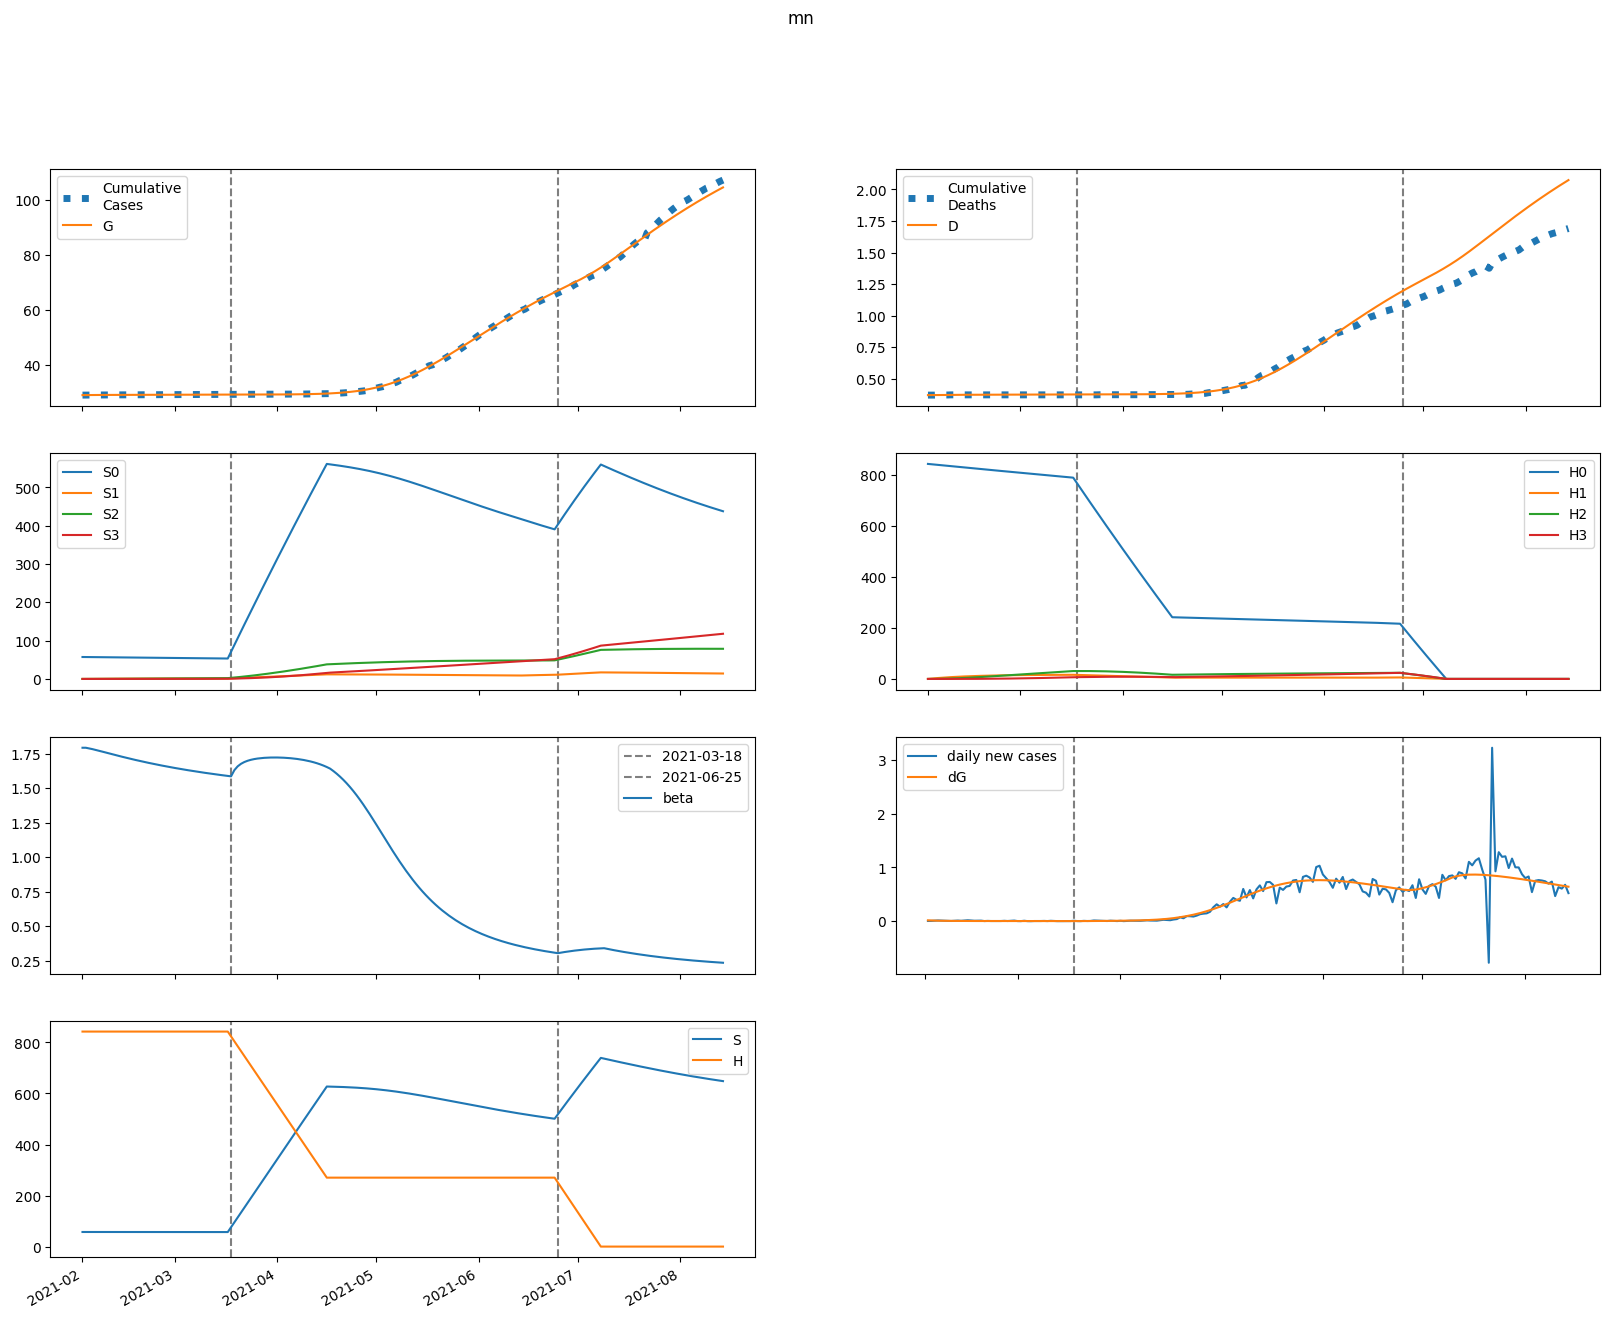

Values plotted in this chart, from the file beside it:
series, 2021-02-01, 2021-02-02, 2021-02-03, 2021-02-04, 2021-02-05, 2021-02-06, 2021-02-07, 2021-02-08, 2021-02-09, 2021-02-10, 2021-02-11, 2021-02-12, 2021-02-13, 2021-02-14, 2021-02-15, 2021-02-16, 2021-02-17, 2021-02-18, 2021-02-19, 2021-02-20, 2021-02-21, 2021-02-22, 2021-02-23
S, 57245, 57239, 57231, 57223, 57215, 57207, 57198, 57189, 57181, 57172, 57163, 57155, 57146, 57138, 57129, 57121, 57113, 57105, 57097, 57090, 57082, 57075, 57067
E, 234, 190.8, 157.6, 132.2, 112.5, 97.23, 85.34, 76.02, 68.7, 62.89, 58.26, 54.53, 51.51, 49.02, 46.96, 45.22, 43.73, 42.45, 41.31, 40.29, 39.37, 38.53, 37.74
I, 48.37, 44.45, 39.25, 33.94, 29.08, 24.86, 21.33, 18.42, 16.07, 14.17, 12.65, 11.43, 10.45, 9.667, 9.032, 8.515, 8.09, 7.738, 7.441, 7.188, 6.969, 6.777, 6.607
A, 106.7, 136.4, 158.6, 175, 187.1, 195.8, 202, 206.1, 208.7, 210.2, 210.8, 210.6, 209.9, 208.8, 207.4, 205.8, 203.9, 202, 199.9, 197.7, 195.5, 193.2, 190.9
IH, 0.0, 9.674, 13.62, 14.51, 13.88, 12.6, 11.13, 9.708, 8.431, 7.335, 6.419, 5.668, 5.057, 4.563, 4.164, 3.842, 3.581, 3.369, 3.195, 3.05, 2.929, 2.826, 2.737
IN, 9.674, 17.68, 23.53, 27.32, 29.4, 30.15, 29.93, 29.04, 27.72, 26.16, 24.48, 22.8, 21.15, 19.6, 18.16, 16.83, 15.64, 14.56, 13.6, 12.75, 11.99, 11.32, 10.72
D, 371.0, 371.0, 371.2, 371.6, 371.9, 372.2, 372.5, 372.8, 373, 373.2, 373.4, 373.6, 373.7, 373.8, 373.9, 374, 374.1, 374.2, 374.3, 374.4, 374.5, 374.5, 374.6
R, 0.0, 6.032, 19.37, 36.54, 55.48, 74.96, 94.3, 113.1, 131.3, 148.7, 165.4, 181.4, 196.7, 211.4, 225.5, 239.1, 252.3, 265.1, 277.5, 289.6, 301.3, 312.8, 324.1
G, 29068, 29083, 29096, 29106, 29115, 29123, 29129, 29135, 29140, 29144, 29148, 29152, 29156, 29159, 29162, 29165, 29168, 29171, 29174, 29177, 29179, 29182, 29185
H, 842638, 842638, 842638, 842638, 842638, 842638, 842638, 842638, 842638, 842638, 842638, 842638, 842638, 842638, 842638, 842638, 842638, 842638, 842638, 842638, 842638, 842638, 842638
S0, 57245, 57153, 57060, 56966, 56873, 56779, 56685, 56592, 56498, 56405, 56311, 56219, 56126, 56033, 55941, 55849, 55757, 55666, 55575, 55484, 55393, 55303, 55213
E0, 234, 190.8, 157.6, 132.1, 112.4, 97.13, 85.2, 75.85, 68.48, 62.63, 57.95, 54.19, 51.12, 48.6, 46.5, 44.73, 43.21, 41.89, 40.73, 39.69, 38.74, 37.88, 37.07
I0, 48.37, 44.45, 39.25, 33.94, 29.08, 24.86, 21.32, 18.41, 16.05, 14.14, 12.61, 11.39, 10.41, 9.614, 8.972, 8.449, 8.018, 7.66, 7.357, 7.099, 6.876, 6.68, 6.505
A0, 106.7, 136.4, 158.6, 175, 187.1, 195.8, 201.9, 206.1, 208.7, 210.1, 210.6, 210.4, 209.7, 208.6, 207.1, 205.4, 203.5, 201.5, 199.3, 197.1, 194.8, 192.5, 190.1
IH0, 0.0, 9.674, 13.62, 14.51, 13.88, 12.6, 11.13, 9.706, 8.427, 7.329, 6.411, 5.657, 5.043, 4.547, 4.146, 3.821, 3.558, 3.343, 3.166, 3.019, 2.896, 2.791, 2.7
IN0, 9.674, 17.68, 23.53, 27.32, 29.4, 30.15, 29.93, 29.04, 27.71, 26.15, 24.47, 22.78, 21.13, 19.57, 18.12, 16.79, 15.59, 14.51, 13.54, 12.68, 11.91, 11.24, 10.64
D0, 371.0, 371.0, 371.2, 371.6, 371.9, 372.2, 372.5, 372.8, 373, 373.2, 373.4, 373.6, 373.7, 373.8, 373.9, 374, 374.1, 374.2, 374.3, 374.4, 374.4, 374.5, 374.6
R0, 0.0, 6.032, 19.37, 36.54, 55.48, 74.95, 94.3, 113.1, 131.3, 148.7, 165.4, 181.3, 196.6, 211.3, 225.4, 239, 252.2, 264.9, 277.3, 289.3, 301, 312.5, 323.6
G0, 29068, 29083, 29096, 29106, 29115, 29123, 29129, 29135, 29140, 29144, 29148, 29152, 29156, 29159, 29162, 29165, 29168, 29171, 29174, 29176, 29179, 29182, 29184
H0, 842638, 841374, 840112, 838852, 837594, 836337, 835083, 833830, 832580, 831331, 830084, 828839, 827595, 826354, 825114, 823877, 822641, 821407, 820175, 818945, 817716, 816490, 815265
S1, 0.0, 85.86, 165.4, 239.2, 307.5, 370.8, 429.4, 483.7, 533.9, 580.5, 623.5, 663.3, 700.2, 734.3, 765.7, 794.8, 821.7, 846.5, 869.5, 890.6, 910.1, 928, 944.6
E1, 0.0, 0.0, 0.0108, 0.03122, 0.05918, 0.09247, 0.1291, 0.1674, 0.2061, 0.244, 0.2806, 0.3152, 0.3476, 0.3775, 0.4048, 0.4295, 0.4517, 0.4714, 0.4887, 0.5038, 0.5168, 0.5279, 0.5371
I1, 0.0, 0.0, 0.0, 0.0007123, 0.002486, 0.005393, 0.009332, 0.01411, 0.0195, 0.02529, 0.03126, 0.03726, 0.04314, 0.0488, 0.05416, 0.05918, 0.06383, 0.06807, 0.07192, 0.07537, 0.07844, 0.08114, 0.08348
A1, 0.0, 0.0, 0.0, 0.001572, 0.00605, 0.01441, 0.02728, 0.04494, 0.06746, 0.09468, 0.1263, 0.162, 0.2012, 0.2435, 0.2885, 0.3356, 0.3844, 0.4343, 0.4852, 0.5364, 0.5878, 0.6389, 0.6896
IH1, 0.0, 0.0, 0.0, 0.0, 0.0001425, 0.0005668, 0.001356, 0.002529, 0.004059, 0.005885, 0.007935, 0.01013, 0.0124, 0.01469, 0.01694, 0.01912, 0.02118, 0.02312, 0.02492, 0.02657, 0.02806, 0.02941, 0.0306
IN1, 0.0, 0.0, 0.0, 0.0, 0.0001425, 0.0006151, 0.001588, 0.003181, 0.005455, 0.008416, 0.01202, 0.0162, 0.02086, 0.0259, 0.03119, 0.03665, 0.04217, 0.04767, 0.05307, 0.05831, 0.06334, 0.06812, 0.07261
D1, 0.0, 0.0, 0.0, 0.0, 0.0, 3.418127438657388e-06, 1.7017938071365615e-05, 4.95462456518834e-05, 0.0001102, 0.0002076, 0.0003488, 0.0005392, 0.0007823, 0.00108, 0.001432, 0.001839, 0.002297, 0.002806, 0.00336, 0.003958, 0.004596, 0.005269, 0.005975
R1, 0.0, 0.0, 0.0, 0.0, 6.428025754921951e-05, 0.0004056, 0.001377, 0.003427, 0.007045, 0.01272, 0.02091, 0.03201, 0.04636, 0.06423, 0.0858, 0.1112, 0.1406, 0.1739, 0.2111, 0.2522, 0.2972, 0.3458, 0.398
G1, 0.0, 0.0, 0.0, 0.0007123, 0.002771, 0.006672, 0.01277, 0.02128, 0.03232, 0.0459, 0.06199, 0.08049, 0.1013, 0.1242, 0.1491, 0.1758, 0.2041, 0.2339, 0.2649, 0.2971, 0.3304, 0.3644, 0.3992
H1, 0.0, 1264, 2436, 3522, 4529, 5462, 6326, 7127, 7868, 8555, 9191, 9780, 10324, 10828, 11294, 11725, 12124, 12492, 12832, 13145, 13435, 13702, 13948
S2, 0.0, 0.0, 6.132, 17.87, 34.74, 56.29, 82.09, 111.8, 145, 181.4, 220.7, 262.6, 306.8, 353.1, 401.4, 451.2, 502.6, 555.3, 609.1, 663.9, 719.6, 776, 833
E2, 0.0, 0.0, 0.0, 0.0002945, 0.001136, 0.002707, 0.00512, 0.008427, 0.01263, 0.01771, 0.02361, 0.03026, 0.03758, 0.04548, 0.0539, 0.06274, 0.07192, 0.08137, 0.09103, 0.1008, 0.1107, 0.1206, 0.1305
I2, 0.0, 0.0, 0.0, 0.0, 1.9417672201469638e-05, 8.655484221675636e-05, 0.0002304, 0.0004758, 0.000841, 0.001338, 0.00197, 0.002739, 0.003638, 0.00466, 0.005795, 0.00703, 0.008354, 0.009754, 0.01122, 0.01273, 0.01429, 0.01587, 0.01747
A2, 0.0, 0.0, 0.0, 0.0, 4.284894495359661e-05, 0.0002064, 0.0005918, 0.001312, 0.002485, 0.004221, 0.006625, 0.009789, 0.01379, 0.01869, 0.02455, 0.03138, 0.03923, 0.04809, 0.05796, 0.06883, 0.08068, 0.09349, 0.1072
IH2, 0.0, 0.0, 0.0, 0.0, 0.0, 3.883534440293928e-06, 1.920957166218292e-05, 5.547416856298344e-05, 0.0001223, 0.000228, 0.000379, 0.0005793, 0.000831, 0.001134, 0.001486, 0.001886, 0.002328, 0.002809, 0.003324, 0.003868, 0.004438, 0.005027, 0.005631
IN2, 0.0, 0.0, 0.0, 0.0, 0.0, 3.883534440293928e-06, 2.0525411169815403e-05, 6.307199072883187e-05, 0.0001474, 0.0002902, 0.0005077, 0.0008143, 0.001222, 0.001739, 0.002371, 0.003122, 0.00399, 0.004973, 0.006067, 0.007265, 0.00856, 0.009942, 0.0114
D2, 0.0, 0.0, 0.0, 0.0, 0.0, 0.0, 9.317702465663631e-08, 5.540692247719445e-07, 1.885052135176698e-06, 4.818893406498196e-06, 1.0289025660931743e-05, 1.9381647183467044e-05, 3.328136869728354e-05, 5.321844387385574e-05, 8.042225093667504e-05, 0.0001161, 0.0001613, 0.0002172, 0.0002846, 0.0003643, 0.0004571, 0.0005636, 0.0006842
R2, 0.0, 0.0, 0.0, 0.0, 0.0, 1.7522585831238533e-06, 1.2753095241898164e-05, 4.984789971373048e-05, 0.0001414, 0.000328, 0.0006617, 0.001205, 0.002027, 0.003207, 0.004823, 0.006959, 0.009699, 0.01312, 0.01732, 0.02235, 0.0283, 0.03524, 0.04322
G2, 0.0, 0.0, 0.0, 0.0, 1.9417672201469638e-05, 9.432191109734422e-05, 0.0002728, 0.0006104, 0.001166, 0.001999, 0.003167, 0.004723, 0.006718, 0.009195, 0.01219, 0.01575, 0.01988, 0.02462, 0.02999, 0.03599, 0.04264, 0.04994, 0.05789
H2, 0.0, 0.0, 90.28, 263.2, 511.6, 829, 1209, 1647, 2136, 2673, 3252, 3870, 4522, 5206, 5917, 6654, 7412, 8190, 8985, 9794, 10616, 11450, 12292
S3, 0.0, 0.0, 0.0, 0.073, 0.2858, 0.6993, 1.369, 2.347, 3.677, 5.403, 7.562, 10.19, 13.31, 16.97, 21.17, 25.95, 31.32, 37.3, 43.91, 51.16, 59.06, 67.63, 76.86
E3, 0.0, 0.0, 0.0, 0.0, 2.1094444560850912e-06, 1.0177069347105458e-05, 2.921867674989825e-05, 6.487953643028742e-05, 0.000123, 0.0002093, 0.0003292, 0.0004875, 0.0006886, 0.0009361, 0.001233, 0.001582, 0.001985, 0.002444, 0.002958, 0.003529, 0.004156, 0.004839, 0.005577
I3, 0.0, 0.0, 0.0, 0.0, 0.0, 1.3906888255903077e-07, 7.543827509817055e-07, 2.3789229520031523e-06, 5.704652756856737e-06, 1.1531934394484213e-05, 2.0718106198202603e-05, 3.413200513555073e-05, 5.261720676987378e-05, 7.696441577271101e-05, 0.0001079, 0.000146, 0.0001919, 0.000246, 0.0003087, 0.0003802, 0.0004608, 0.0005505, 0.0006493
A3, 0.0, 0.0, 0.0, 0.0, 0.0, 3.068830718585873e-07, 1.7748987585881666e-06, 5.953064529030994e-06, 1.5148329323739258e-05, 3.242328752520513e-05, 6.154748449694838e-05, 0.0001069, 0.0001735, 0.0002665, 0.0003918, 0.0005552, 0.0007627, 0.00102, 0.001334, 0.00171, 0.002153, 0.00267, 0.003265
IH3, 0.0, 0.0, 0.0, 0.0, 0.0, 0.0, 2.7813776511806154e-08, 1.6447429895460435e-07, 5.561936708944954e-07, 1.4128455067011001e-06, 2.997106394321436e-06, 5.608862744492199e-06, 9.568492033227715e-06, 1.5201337237981947e-05, 2.2824594718916417e-05, 3.2737056550937966e-05, 4.521166395915025e-05, 6.04905675379846e-05, 7.878227952347197e-05, 0.0001003, 0.0001251, 0.0001533, 0.000185
IN3, 0.0, 0.0, 0.0, 0.0, 0.0, 0.0, 2.7813776511806154e-08, 1.7389830859153832e-07, 6.197220684352472e-07, 1.6538810931876359e-06, 3.6753218354852985e-06, 7.1857241804338966e-06, 1.2774101293783967e-05, 2.1096700744925888e-05, 3.2854846555280026e-05, 4.877275148149176e-05, 6.957672026581654e-05, 9.597663668114264e-05, 0.0001287, 0.0001682, 0.0002153, 0.0002704, 0.0003339
D3, 0.0, 0.0, 0.0, 0.0, 0.0, 0.0, 0.0, 6.673315196964203e-10, 4.61353723634155e-09, 1.7958203592095326e-08, 5.185638130567899e-08, 1.237654787259956e-07, 2.583380311969565e-07, 4.879133399302578e-07, 8.526366084923065e-07, 1.4002634823101793e-06, 2.1857184775803066e-06, 3.2704747459373496e-06, 4.721815319745709e-06, 6.612026032312217e-06, 9.017559919184302e-06, 1.2018203295279478e-05, 1.5696265428140235e-05
R3, 0.0, 0.0, 0.0, 0.0, 0.0, 0.0, 1.2549632138246793e-08, 1.0347280067234805e-07, 4.569964073654692e-07, 1.4541755806473224e-06, 3.7532627807309846e-06, 8.363351433411378e-06, 1.670588194931315e-05, 3.066139803398931e-05, 5.260098545926036e-05, 8.540314865718322e-05, 0.0001325, 0.0001977, 0.0002854, 0.0004005, 0.0005482, 0.0007343, 0.0009647
G3, 0.0, 0.0, 0.0, 0.0, 0.0, 1.3906888255903077e-07, 8.100103040053178e-07, 2.7363036054194467e-06, 7.013602591074292e-06, 1.5122745331444463e-05, 2.8921690892956537e-05, 5.0622832309585704e-05, 8.276083599812904e-05, 0.0001282, 0.0001899, 0.0002712, 0.0003755, 0.0005064, 0.0006675, 0.0008625, 0.001095, 0.001369, 0.001688
H3, 0.0, 0.0, 0.0, 1.075, 4.208, 10.3, 20.17, 34.56, 54.17, 79.6, 111.4, 150.1, 196.2, 250, 312, 382.5, 461.7, 549.9, 647.4, 754.4, 871, 997.3, 1134
beta, 1.793, 1.793, 1.788, 1.783, 1.777, 1.771, 1.765, 1.759, 1.752, 1.746, 1.74, 1.734, 1.728, 1.722, 1.716, 1.71, 1.705, 1.699, 1.694, 1.689, 1.683, 1.678, 1.674
